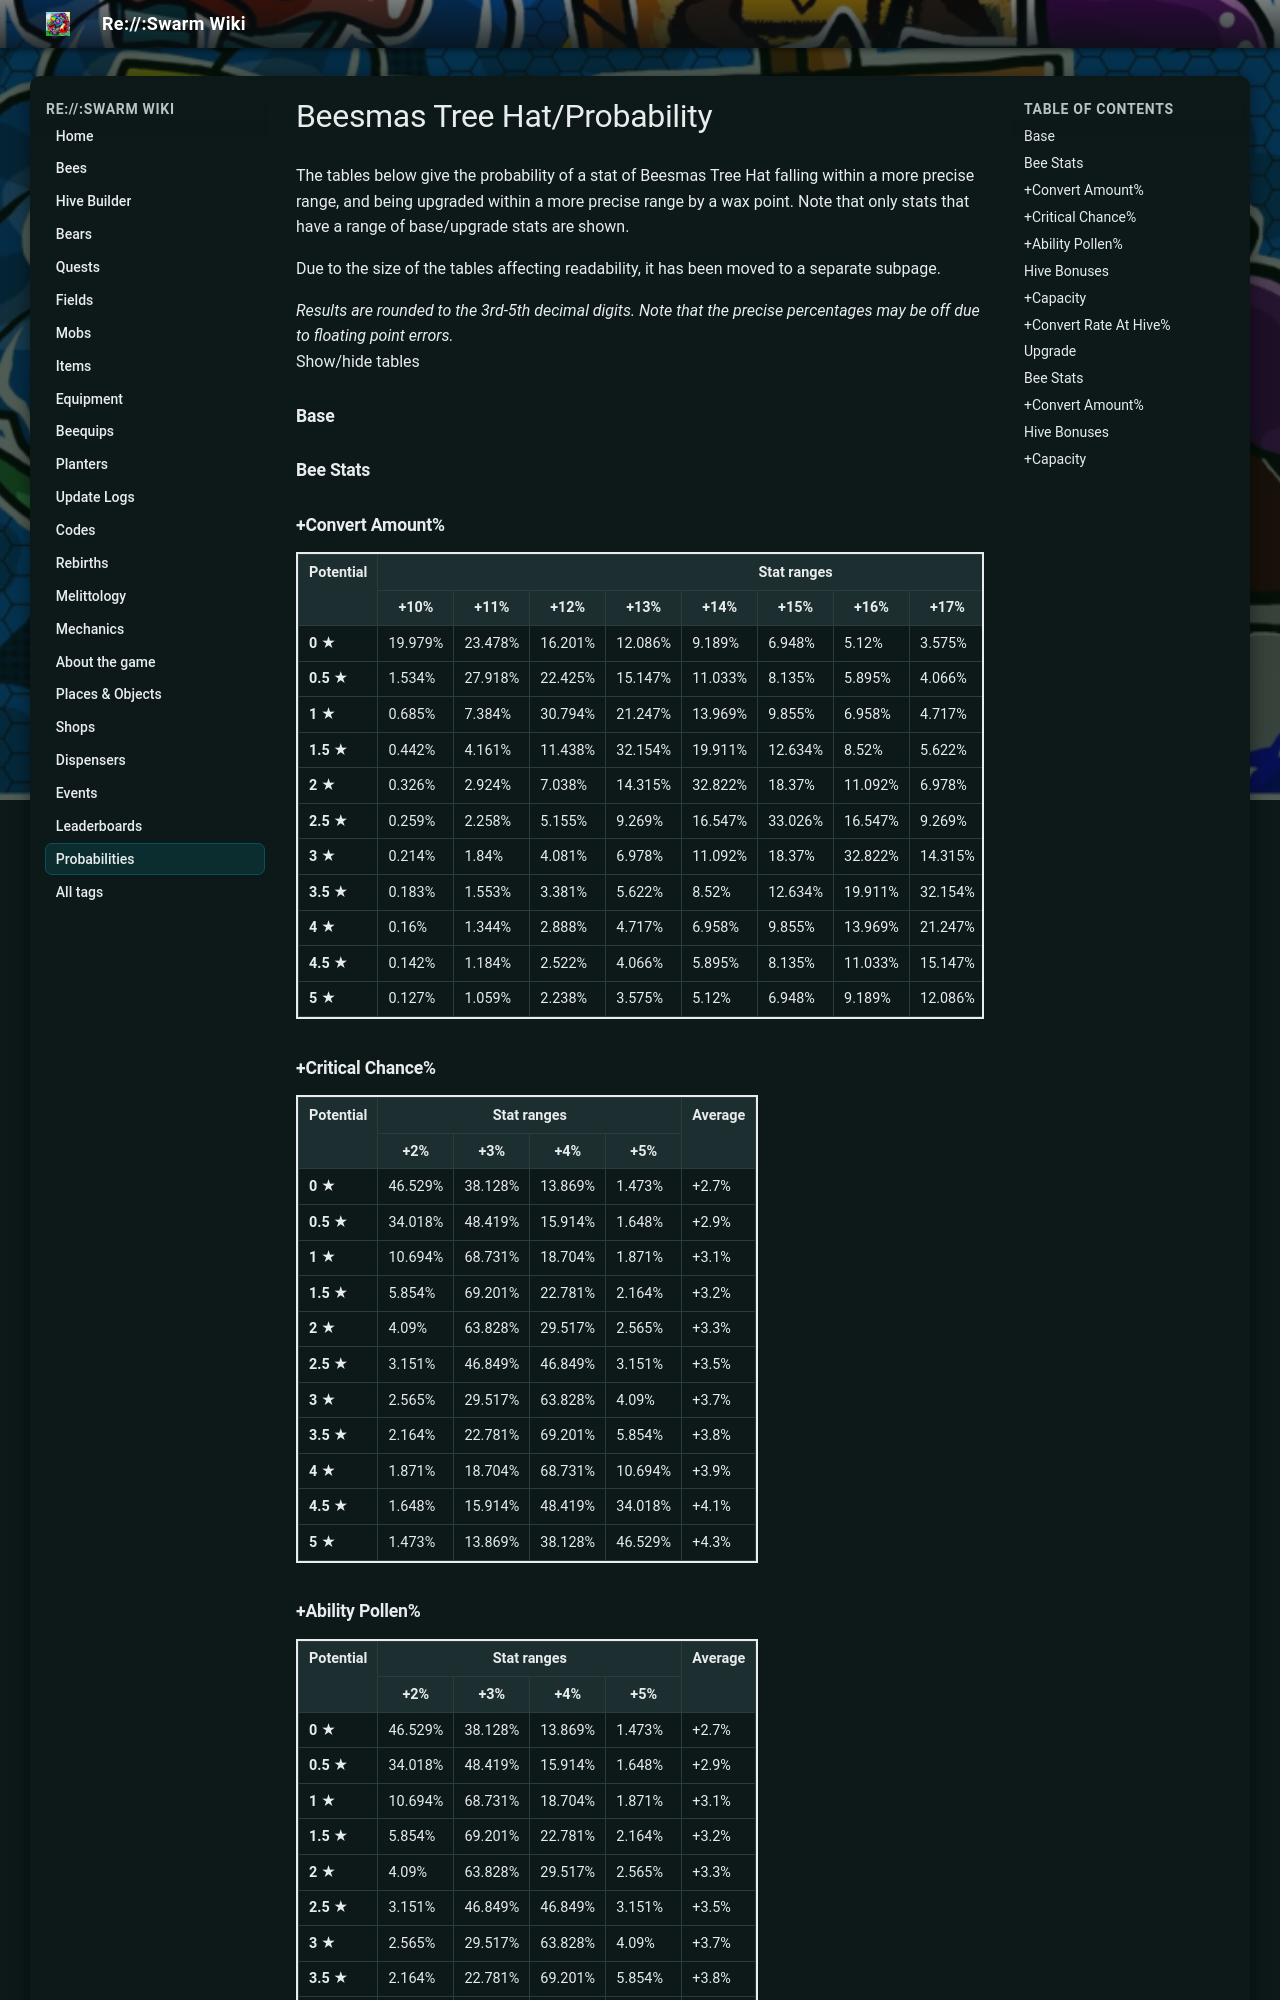

repository: JoaoFranciscoFE/reswarm-wiki · page: beesmas-tree-hat-probability.html · generator: mkdocs

---
title: "Beesmas Tree Hat/Probability"
tags: []
---

# Beesmas Tree Hat/Probability

The tables below give the probability of a stat of Beesmas Tree Hat falling within a more precise range, and being upgraded within a more precise range by a wax point. Note that only stats that have a range of base/upgrade stats are shown.

Due to the size of the tables affecting readability, it has been moved to a separate subpage.

*Results are rounded to the 3rd-5th decimal digits. Note that the precise percentages may be off due to floating point errors.*  
Show/hide tables

### Base

### Bee Stats

### +Convert Amount%

<table class="wikitable" style="border:2px solid">
<tbody><tr>
<th rowspan="2">Potential
</th>
<th colspan="11">Stat ranges
</th>
<th rowspan="2">Average
</th></tr>
<tr>
<th>+10%
</th>
<th>+11%
</th>
<th>+12%
</th>
<th>+13%
</th>
<th>+14%
</th>
<th>+15%
</th>
<th>+16%
</th>
<th>+17%
</th>
<th>+18%
</th>
<th>+19%
</th>
<th>+20%
</th></tr>
<tr>
<td><b>0 ★</b>
</td>
<td>19.979%
</td>
<td>23.478%
</td>
<td>16.201%
</td>
<td>12.086%
</td>
<td>9.189%
</td>
<td>6.948%
</td>
<td>5.12%
</td>
<td>3.575%
</td>
<td>2.238%
</td>
<td>1.059%
</td>
<td>0.127%
</td>
<td>+12.5%
</td></tr>
<tr>
<td><b>0.5 ★</b>
</td>
<td>1.534%
</td>
<td>27.918%
</td>
<td>22.425%
</td>
<td>15.147%
</td>
<td>11.033%
</td>
<td>8.135%
</td>
<td>5.895%
</td>
<td>4.066%
</td>
<td>2.522%
</td>
<td>1.184%
</td>
<td>0.142%
</td>
<td>+13%
</td></tr>
<tr>
<td><b>1 ★</b>
</td>
<td>0.685%
</td>
<td>7.384%
</td>
<td>30.794%
</td>
<td>21.247%
</td>
<td>13.969%
</td>
<td>9.855%
</td>
<td>6.958%
</td>
<td>4.717%
</td>
<td>2.888%
</td>
<td>1.344%
</td>
<td>0.16%
</td>
<td>+13.5%
</td></tr>
<tr>
<td><b>1.5 ★</b>
</td>
<td>0.442%
</td>
<td>4.161%
</td>
<td>11.438%
</td>
<td>32.154%
</td>
<td>19.911%
</td>
<td>12.634%
</td>
<td>8.52%
</td>
<td>5.622%
</td>
<td>3.381%
</td>
<td>1.553%
</td>
<td>0.183%
</td>
<td>+14%
</td></tr>
<tr>
<td><b>2 ★</b>
</td>
<td>0.326%
</td>
<td>2.924%
</td>
<td>7.038%
</td>
<td>14.315%
</td>
<td>32.822%
</td>
<td>18.37%
</td>
<td>11.092%
</td>
<td>6.978%
</td>
<td>4.081%
</td>
<td>1.84%
</td>
<td>0.214%
</td>
<td>+14.5%
</td></tr>
<tr>
<td><b>2.5 ★</b>
</td>
<td>0.259%
</td>
<td>2.258%
</td>
<td>5.155%
</td>
<td>9.269%
</td>
<td>16.547%
</td>
<td>33.026%
</td>
<td>16.547%
</td>
<td>9.269%
</td>
<td>5.155%
</td>
<td>2.258%
</td>
<td>0.259%
</td>
<td>+15%
</td></tr>
<tr>
<td><b>3 ★</b>
</td>
<td>0.214%
</td>
<td>1.84%
</td>
<td>4.081%
</td>
<td>6.978%
</td>
<td>11.092%
</td>
<td>18.37%
</td>
<td>32.822%
</td>
<td>14.315%
</td>
<td>7.038%
</td>
<td>2.924%
</td>
<td>0.326%
</td>
<td>+15.5%
</td></tr>
<tr>
<td><b>3.5 ★</b>
</td>
<td>0.183%
</td>
<td>1.553%
</td>
<td>3.381%
</td>
<td>5.622%
</td>
<td>8.52%
</td>
<td>12.634%
</td>
<td>19.911%
</td>
<td>32.154%
</td>
<td>11.438%
</td>
<td>4.161%
</td>
<td>0.442%
</td>
<td>+16%
</td></tr>
<tr>
<td><b>4 ★</b>
</td>
<td>0.16%
</td>
<td>1.344%
</td>
<td>2.888%
</td>
<td>4.717%
</td>
<td>6.958%
</td>
<td>9.855%
</td>
<td>13.969%
</td>
<td>21.247%
</td>
<td>30.794%
</td>
<td>7.384%
</td>
<td>0.685%
</td>
<td>+16.5%
</td></tr>
<tr>
<td><b>4.5 ★</b>
</td>
<td>0.142%
</td>
<td>1.184%
</td>
<td>2.522%
</td>
<td>4.066%
</td>
<td>5.895%
</td>
<td>8.135%
</td>
<td>11.033%
</td>
<td>15.147%
</td>
<td>22.425%
</td>
<td>27.918%
</td>
<td>1.534%
</td>
<td>+17%
</td></tr>
<tr>
<td><b>5 ★</b>
</td>
<td>0.127%
</td>
<td>1.059%
</td>
<td>2.238%
</td>
<td>3.575%
</td>
<td>5.12%
</td>
<td>6.948%
</td>
<td>9.189%
</td>
<td>12.086%
</td>
<td>16.201%
</td>
<td>23.478%
</td>
<td>19.979%
</td>
<td>+17.5%
</td></tr></tbody></table>

### +Critical Chance%

<table class="wikitable" style="border:2px solid">
<tbody><tr>
<th rowspan="2">Potential
</th>
<th colspan="4">Stat ranges
</th>
<th rowspan="2">Average
</th></tr>
<tr>
<th>+2%
</th>
<th>+3%
</th>
<th>+4%
</th>
<th>+5%
</th></tr>
<tr>
<td><b>0 ★</b>
</td>
<td>46.529%
</td>
<td>38.128%
</td>
<td>13.869%
</td>
<td>1.473%
</td>
<td>+2.7%
</td></tr>
<tr>
<td><b>0.5 ★</b>
</td>
<td>34.018%
</td>
<td>48.419%
</td>
<td>15.914%
</td>
<td>1.648%
</td>
<td>+2.9%
</td></tr>
<tr>
<td><b>1 ★</b>
</td>
<td>10.694%
</td>
<td>68.731%
</td>
<td>18.704%
</td>
<td>1.871%
</td>
<td>+3.1%
</td></tr>
<tr>
<td><b>1.5 ★</b>
</td>
<td>5.854%
</td>
<td>69.201%
</td>
<td>22.781%
</td>
<td>2.164%
</td>
<td>+3.2%
</td></tr>
<tr>
<td><b>2 ★</b>
</td>
<td>4.09%
</td>
<td>63.828%
</td>
<td>29.517%
</td>
<td>2.565%
</td>
<td>+3.3%
</td></tr>
<tr>
<td><b>2.5 ★</b>
</td>
<td>3.151%
</td>
<td>46.849%
</td>
<td>46.849%
</td>
<td>3.151%
</td>
<td>+3.5%
</td></tr>
<tr>
<td><b>3 ★</b>
</td>
<td>2.565%
</td>
<td>29.517%
</td>
<td>63.828%
</td>
<td>4.09%
</td>
<td>+3.7%
</td></tr>
<tr>
<td><b>3.5 ★</b>
</td>
<td>2.164%
</td>
<td>22.781%
</td>
<td>69.201%
</td>
<td>5.854%
</td>
<td>+3.8%
</td></tr>
<tr>
<td><b>4 ★</b>
</td>
<td>1.871%
</td>
<td>18.704%
</td>
<td>68.731%
</td>
<td>10.694%
</td>
<td>+3.9%
</td></tr>
<tr>
<td><b>4.5 ★</b>
</td>
<td>1.648%
</td>
<td>15.914%
</td>
<td>48.419%
</td>
<td>34.018%
</td>
<td>+4.1%
</td></tr>
<tr>
<td><b>5 ★</b>
</td>
<td>1.473%
</td>
<td>13.869%
</td>
<td>38.128%
</td>
<td>46.529%
</td>
<td>+4.3%
</td></tr></tbody></table>

### +Ability Pollen%

<table class="wikitable" style="border:2px solid">
<tbody><tr>
<th rowspan="2">Potential
</th>
<th colspan="4">Stat ranges
</th>
<th rowspan="2">Average
</th></tr>
<tr>
<th>+2%
</th>
<th>+3%
</th>
<th>+4%
</th>
<th>+5%
</th></tr>
<tr>
<td><b>0 ★</b>
</td>
<td>46.529%
</td>
<td>38.128%
</td>
<td>13.869%
</td>
<td>1.473%
</td>
<td>+2.7%
</td></tr>
<tr>
<td><b>0.5 ★</b>
</td>
<td>34.018%
</td>
<td>48.419%
</td>
<td>15.914%
</td>
<td>1.648%
</td>
<td>+2.9%
</td></tr>
<tr>
<td><b>1 ★</b>
</td>
<td>10.694%
</td>
<td>68.731%
</td>
<td>18.704%
</td>
<td>1.871%
</td>
<td>+3.1%
</td></tr>
<tr>
<td><b>1.5 ★</b>
</td>
<td>5.854%
</td>
<td>69.201%
</td>
<td>22.781%
</td>
<td>2.164%
</td>
<td>+3.2%
</td></tr>
<tr>
<td><b>2 ★</b>
</td>
<td>4.09%
</td>
<td>63.828%
</td>
<td>29.517%
</td>
<td>2.565%
</td>
<td>+3.3%
</td></tr>
<tr>
<td><b>2.5 ★</b>
</td>
<td>3.151%
</td>
<td>46.849%
</td>
<td>46.849%
</td>
<td>3.151%
</td>
<td>+3.5%
</td></tr>
<tr>
<td><b>3 ★</b>
</td>
<td>2.565%
</td>
<td>29.517%
</td>
<td>63.828%
</td>
<td>4.09%
</td>
<td>+3.7%
</td></tr>
<tr>
<td><b>3.5 ★</b>
</td>
<td>2.164%
</td>
<td>22.781%
</td>
<td>69.201%
</td>
<td>5.854%
</td>
<td>+3.8%
</td></tr>
<tr>
<td><b>4 ★</b>
</td>
<td>1.871%
</td>
<td>18.704%
</td>
<td>68.731%
</td>
<td>10.694%
</td>
<td>+3.9%
</td></tr>
<tr>
<td><b>4.5 ★</b>
</td>
<td>1.648%
</td>
<td>15.914%
</td>
<td>48.419%
</td>
<td>34.018%
</td>
<td>+4.1%
</td></tr>
<tr>
<td><b>5 ★</b>
</td>
<td>1.473%
</td>
<td>13.869%
</td>
<td>38.128%
</td>
<td>46.529%
</td>
<td>+4.3%
</td></tr></tbody></table>

### Hive Bonuses
